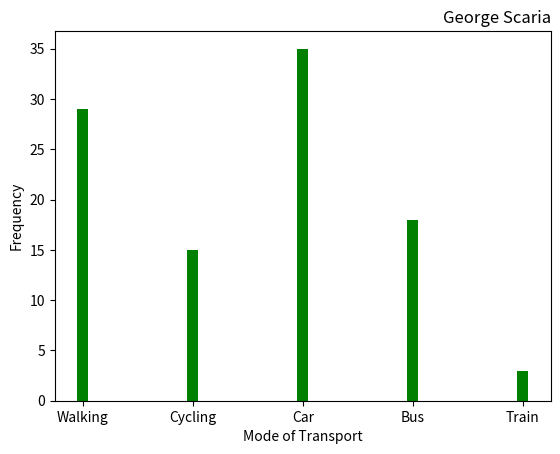

Reproduce this figure in Python.
import matplotlib.pyplot as plt
import numpy as np
mode_transport=np.array(['Walking','Cycling','Car','Bus','Train'])
feq=np.array([29,15,35,18,3])
plt.xlabel('Mode of Transport')
plt.ylabel('Frequency')
plt.title('George Scaria', loc='right')
plt.bar(mode_transport,feq,width=0.1,color='green')
plt.show()